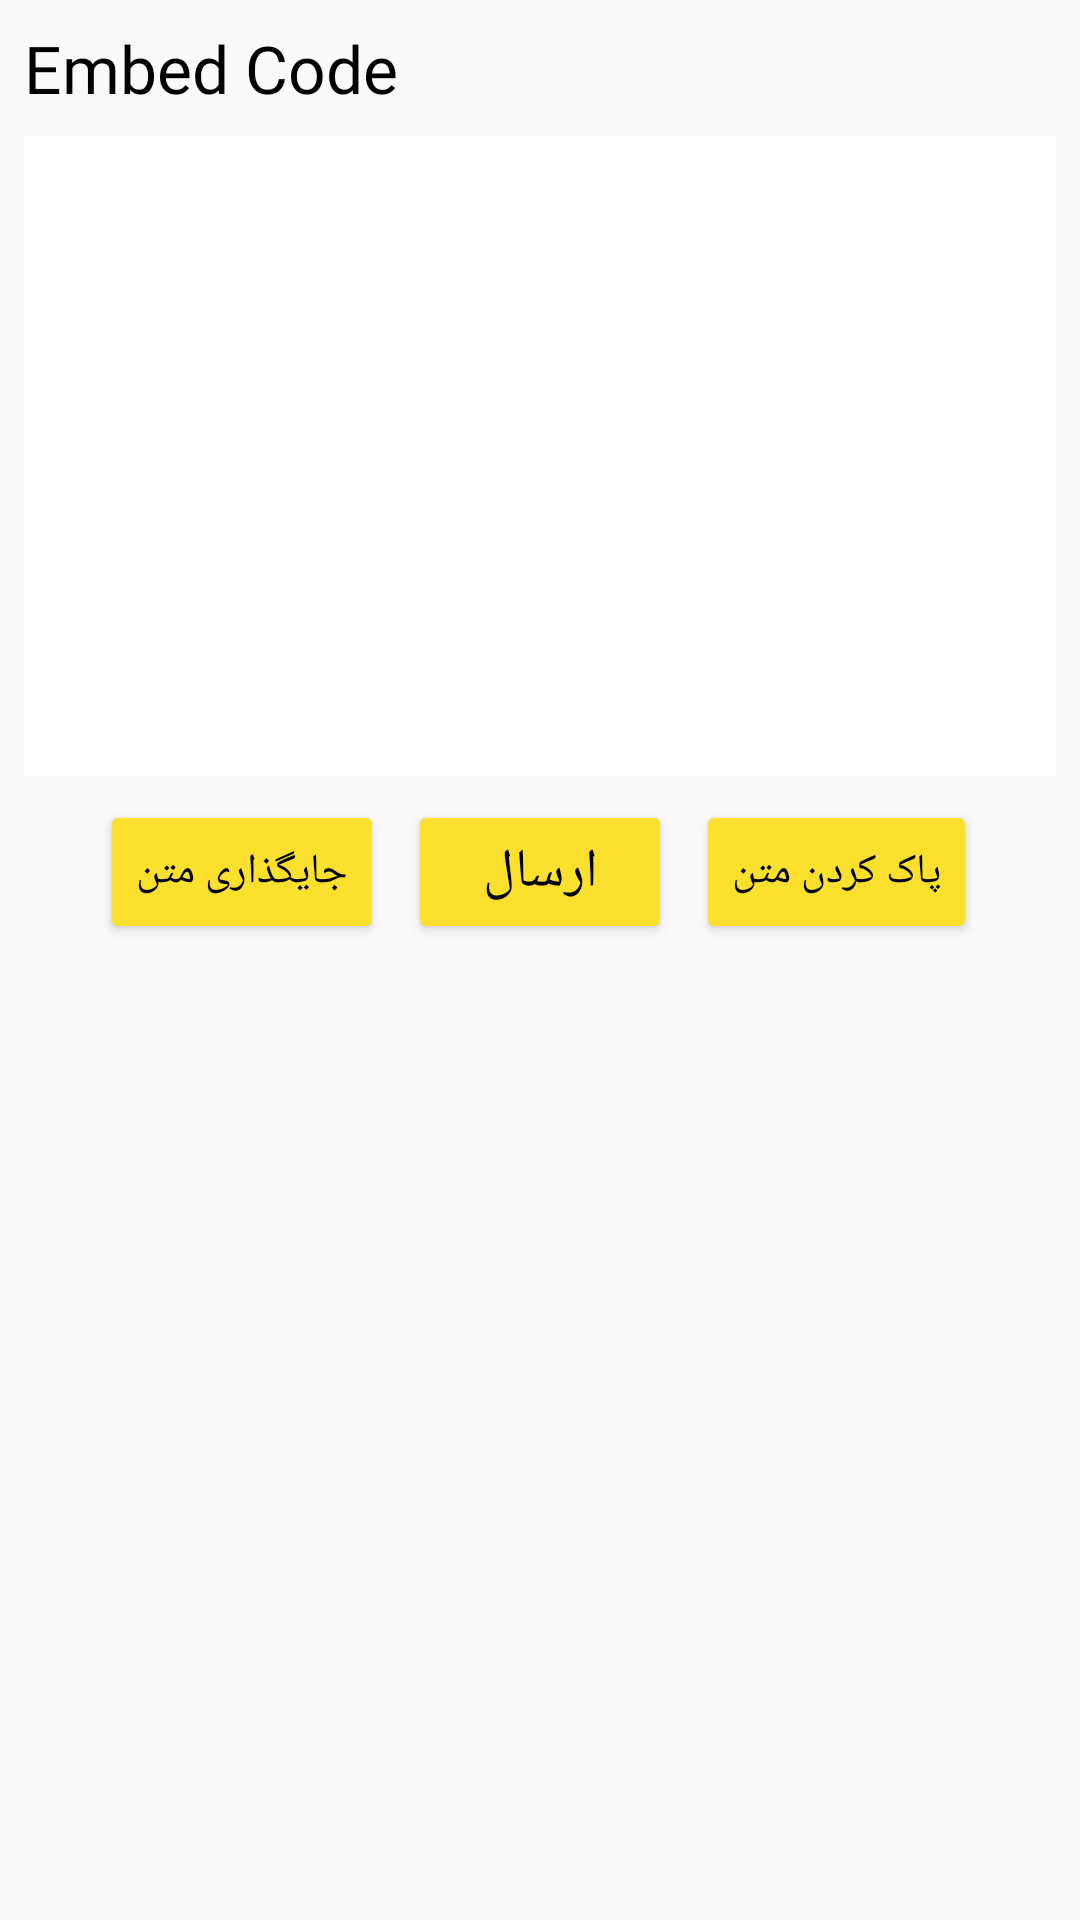

This screen was rendered from an Android layout file. Write that file and the resources it references.
<!-- AndroidManifest.xml: application theme AppTheme -->
<!-- res/layout/dialog_edit_instagram_post.xml -->
<?xml version="1.0" encoding="utf-8"?>
<androidx.constraintlayout.widget.ConstraintLayout xmlns:android="http://schemas.android.com/apk/res/android"
    xmlns:app="http://schemas.android.com/apk/res-auto"
    android:layout_width="match_parent"
    android:layout_height="wrap_content"
    android:background="@color/picture_color_529BeA">
    
    
    <TextView
        android:id="@+id/tv_dialog_instagram_post_title"
        android:layout_width="wrap_content"
        android:layout_height="wrap_content"
        android:layout_alignParentEnd="true"
        android:layout_marginStart="8dp"
        android:layout_marginTop="8dp"
        android:fontFamily="@font/yekan"
        android:labelFor="@id/et_dialog_instagram_post_embed_code"
        android:text="@string/embed_code"
        android:textAppearance="@style/TextAppearance.AppCompat.Large"
        app:layout_constraintStart_toStartOf="parent"
        app:layout_constraintTop_toTopOf="parent" />
    
    <EditText
        android:id="@+id/et_dialog_instagram_post_embed_code"
        android:layout_width="match_parent"
        android:layout_height="wrap_content"
        android:layout_below="@id/tv_dialog_instagram_post_title"
        android:layout_marginStart="8dp"
        android:layout_marginTop="8dp"
        android:layout_marginEnd="8dp"
        android:background="@android:color/white"
        android:ems="10"
        android:gravity="top"
        android:inputType="textMultiLine"
        android:lines="10"
        android:textColor="@color/textSecondaryColor"
        app:layout_constraintEnd_toEndOf="parent"
        app:layout_constraintStart_toStartOf="parent"
        app:layout_constraintTop_toBottomOf="@+id/tv_dialog_instagram_post_title" />
    
    
    <ProgressBar
        android:id="@+id/pb_dialog_instagram_post"
        style="?android:attr/progressBarStyle"
        android:layout_width="wrap_content"
        android:layout_height="wrap_content"
        android:layout_marginTop="8dp"
        android:visibility="invisible"
        app:layout_constraintEnd_toEndOf="parent"
        app:layout_constraintStart_toStartOf="parent"
        app:layout_constraintTop_toBottomOf="@+id/et_dialog_instagram_post_embed_code" />
    
    <Button
        android:id="@+id/btn_dialog_edit_instagram_post_clear_text"
        android:layout_width="wrap_content"
        android:layout_height="wrap_content"
        android:layout_marginStart="8dp"
        android:layout_marginTop="8dp"
        android:text="@string/clear_text"
        app:layout_constraintStart_toEndOf="@+id/btn_dialog_send_instagram_post_embed_code"
        app:layout_constraintTop_toBottomOf="@+id/et_dialog_instagram_post_embed_code" />
    
    <Button
        android:id="@+id/btn_dialog_edit_instagram_post_paste_text"
        android:layout_width="wrap_content"
        android:layout_height="wrap_content"
        android:layout_marginTop="8dp"
        android:layout_marginEnd="8dp"
        android:text="@string/paste_text"
        app:layout_constraintEnd_toStartOf="@+id/btn_dialog_send_instagram_post_embed_code"
        app:layout_constraintTop_toBottomOf="@+id/et_dialog_instagram_post_embed_code" />
    
    <Button
        android:id="@+id/btn_dialog_send_instagram_post_embed_code"
        android:layout_width="wrap_content"
        android:layout_height="wrap_content"
        android:layout_marginTop="8dp"
        android:text="@string/send"
        android:textAppearance="@style/TextAppearance.AppCompat.Medium"
        app:layout_constraintEnd_toEndOf="parent"
        app:layout_constraintStart_toStartOf="parent"
        app:layout_constraintTop_toBottomOf="@+id/et_dialog_instagram_post_embed_code" />

</androidx.constraintlayout.widget.ConstraintLayout>
<!-- resources referenced by this layout -->
<resources>
  <color name="textSecondaryColor">#000000</color>
  <string name="clear_text">پاک کردن متن</string>
  <string name="embed_code">Embed Code</string>
  <string name="paste_text">جایگذاری متن</string>
  <string name="send">ارسال</string>
  <style name="AppTheme" parent="Theme.AppCompat.DayNight.NoActionBar">
          
          <item name="colorPrimary">@color/textSecondaryColor</item>
          <item name="colorPrimaryDark">@color/picture_color_529BeA</item>
          <item name="colorAccent">@color/colorAccent</item>
          <item name="android:font">@font/is</item>
          <item name="android:textColor">@android:color/black</item>
          <item name="buttonStyle">@style/AppTheme.Button</item>
          <item name="android:textViewStyle">@style/AppTheme.TextView</item>
      </style>
  <color name="colorAccent">#D81B60</color>
  <style name="AppTheme.Button" parent="Widget.AppCompat.Button">
          <item name="android:textColor">@android:color/black</item>
          <item name="backgroundTint">#FBE02D</item>
          <item name="fontFamily">@font/yekan</item>
      </style>
  <style name="AppTheme.TextView" parent="Widget.AppCompat.TextView">
          <item name="fontFamily">@font/yekan</item>
      </style>
</resources>
